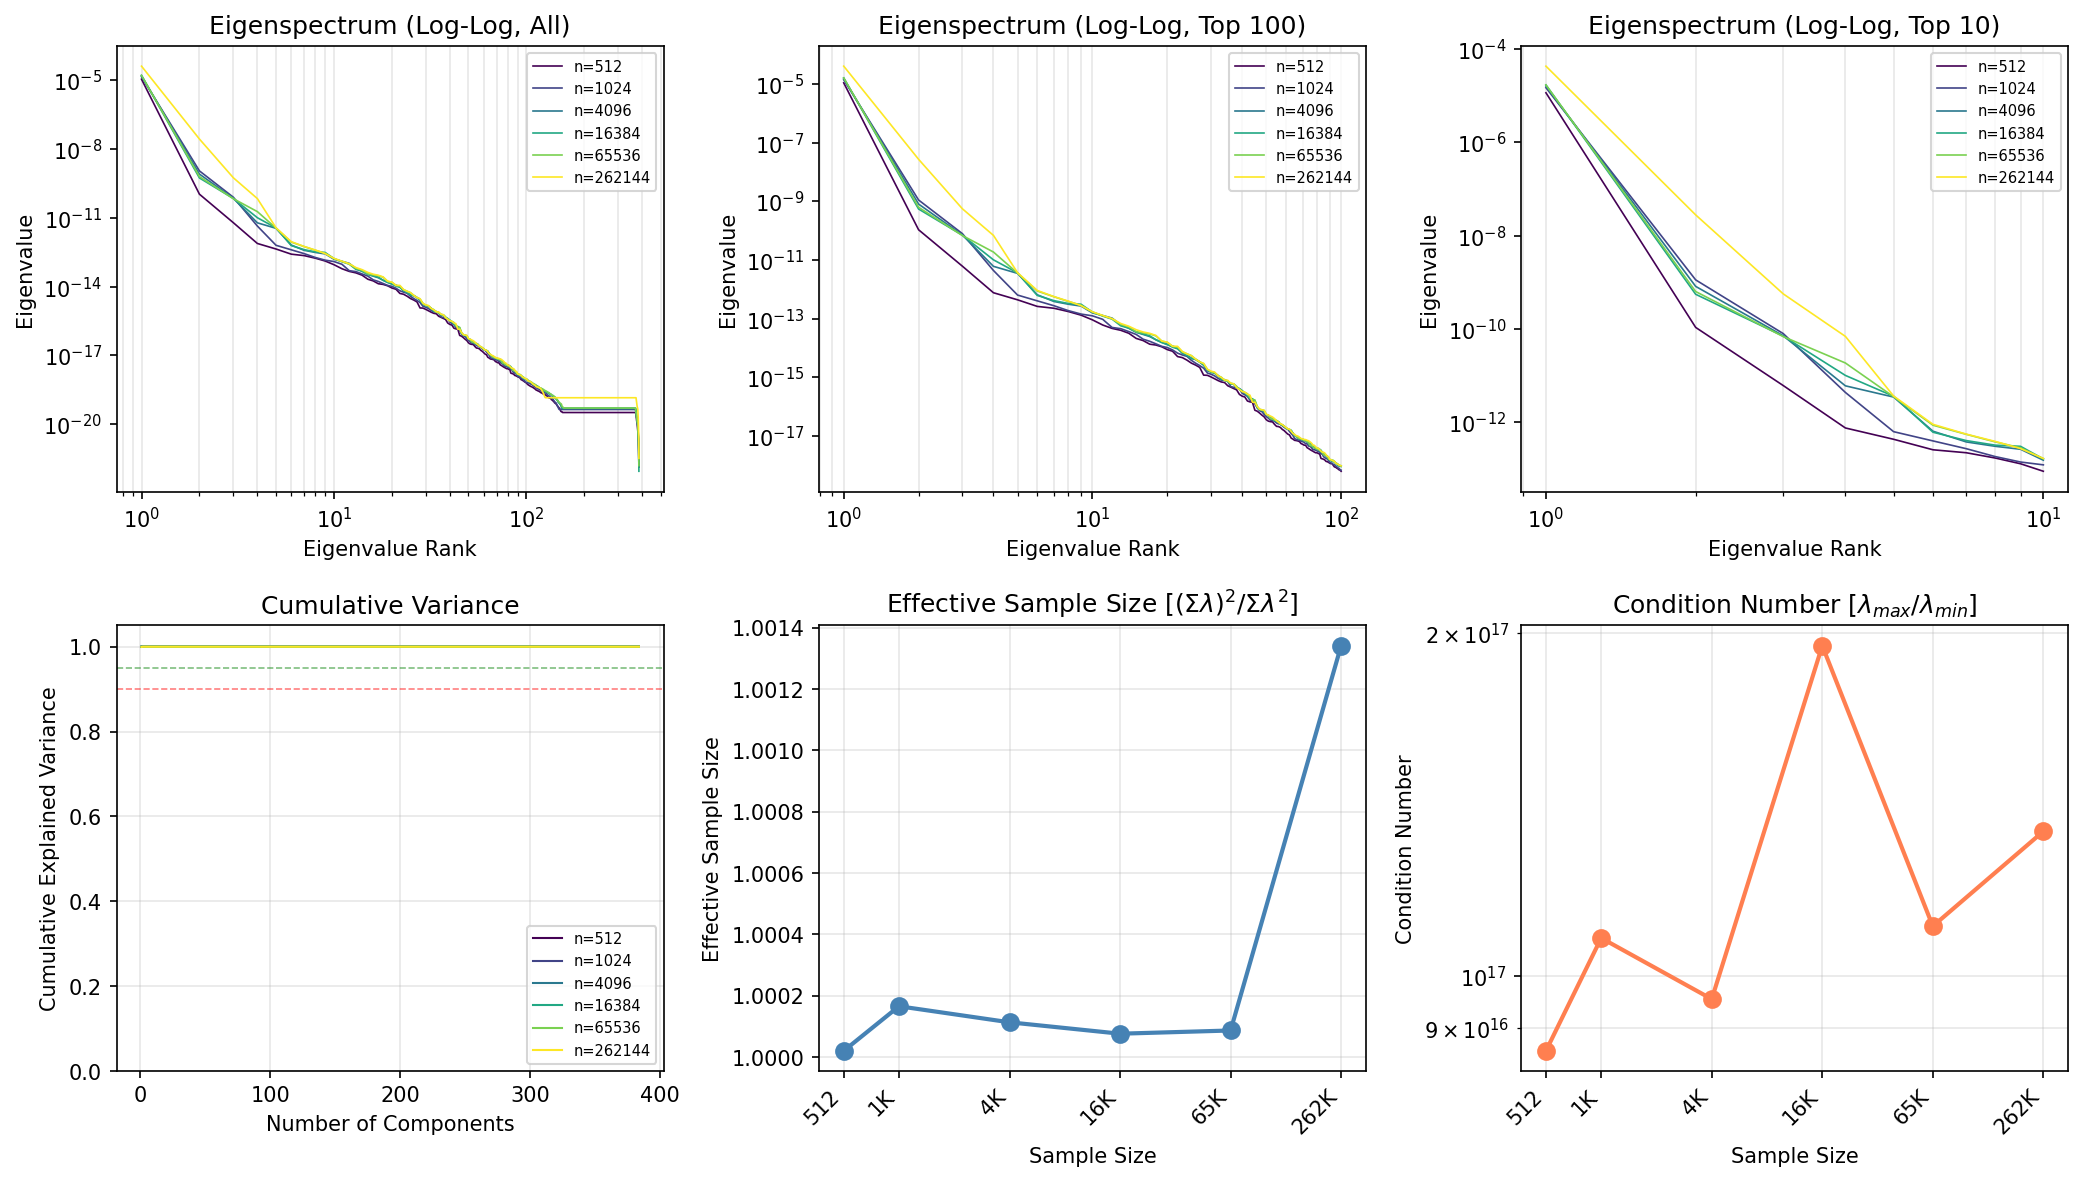

The table this chart was drawn from, first rows:
n_samples, rank, eigenvalue, cumulative_variance
512, 1, 1.13610795e-05, 1
512, 2, 1.08022424e-10, 1
512, 3, 6.1508294e-12, 1
512, 4, 7.6106645e-13, 1
512, 5, 4.3602386e-13, 1
512, 6, 2.5976633e-13, 1
512, 7, 2.2448727e-13, 1
512, 8, 1.7329435e-13, 1
512, 9, 1.3041136e-13, 1
512, 10, 9.013182e-14, 1
512, 11, 6.0042906e-14, 1
512, 12, 4.59598e-14, 1
512, 13, 3.9587233e-14, 1
512, 14, 3.1392352e-14, 1
512, 15, 2.0882345e-14, 1
512, 16, 1.7612683e-14, 1
512, 17, 1.3270792e-14, 1
512, 18, 1.24246e-14, 1
512, 19, 1.0816281e-14, 1
512, 20, 8.670831e-15, 1
512, 21, 7.615759e-15, 1
512, 22, 5.0115996e-15, 1
512, 23, 4.612129e-15, 1
512, 24, 3.779992e-15, 1
512, 25, 2.9909862e-15, 1
512, 26, 2.5630525e-15, 1
512, 27, 2.135626e-15, 1
512, 28, 1.1627936e-15, 1
512, 29, 1.1457788e-15, 1
512, 30, 1.0072741e-15, 1
512, 31, 8.731682e-16, 1
512, 32, 7.583967e-16, 1
512, 33, 6.782177e-16, 1
512, 34, 6.4837085e-16, 1
512, 35, 5.0453285e-16, 1
512, 36, 4.519285e-16, 1
512, 37, 4.0424343e-16, 1
512, 38, 3.653877e-16, 1
512, 39, 2.5588765e-16, 1
512, 40, 2.2261566e-16, 1
512, 41, 2.0773891e-16, 1
512, 42, 1.5196625e-16, 1
512, 43, 1.4173655e-16, 1
512, 44, 1.3744613e-16, 1
512, 45, 7.339273e-17, 1
512, 46, 6.806514e-17, 1
512, 47, 5.8961474e-17, 1
512, 48, 5.016474e-17, 1
512, 49, 4.3963094e-17, 1
512, 50, 3.4853325e-17, 1
512, 51, 3.10846e-17, 1
512, 52, 2.9868198e-17, 1
512, 53, 2.928176e-17, 1
512, 54, 2.40991e-17, 1
512, 55, 2.0663976e-17, 1
512, 56, 2.0315864e-17, 1
512, 57, 1.8929372e-17, 1
512, 58, 1.6256021e-17, 1
512, 59, 1.4791209e-17, 1
512, 60, 1.2846296e-17, 1
... 2,244 more rows
